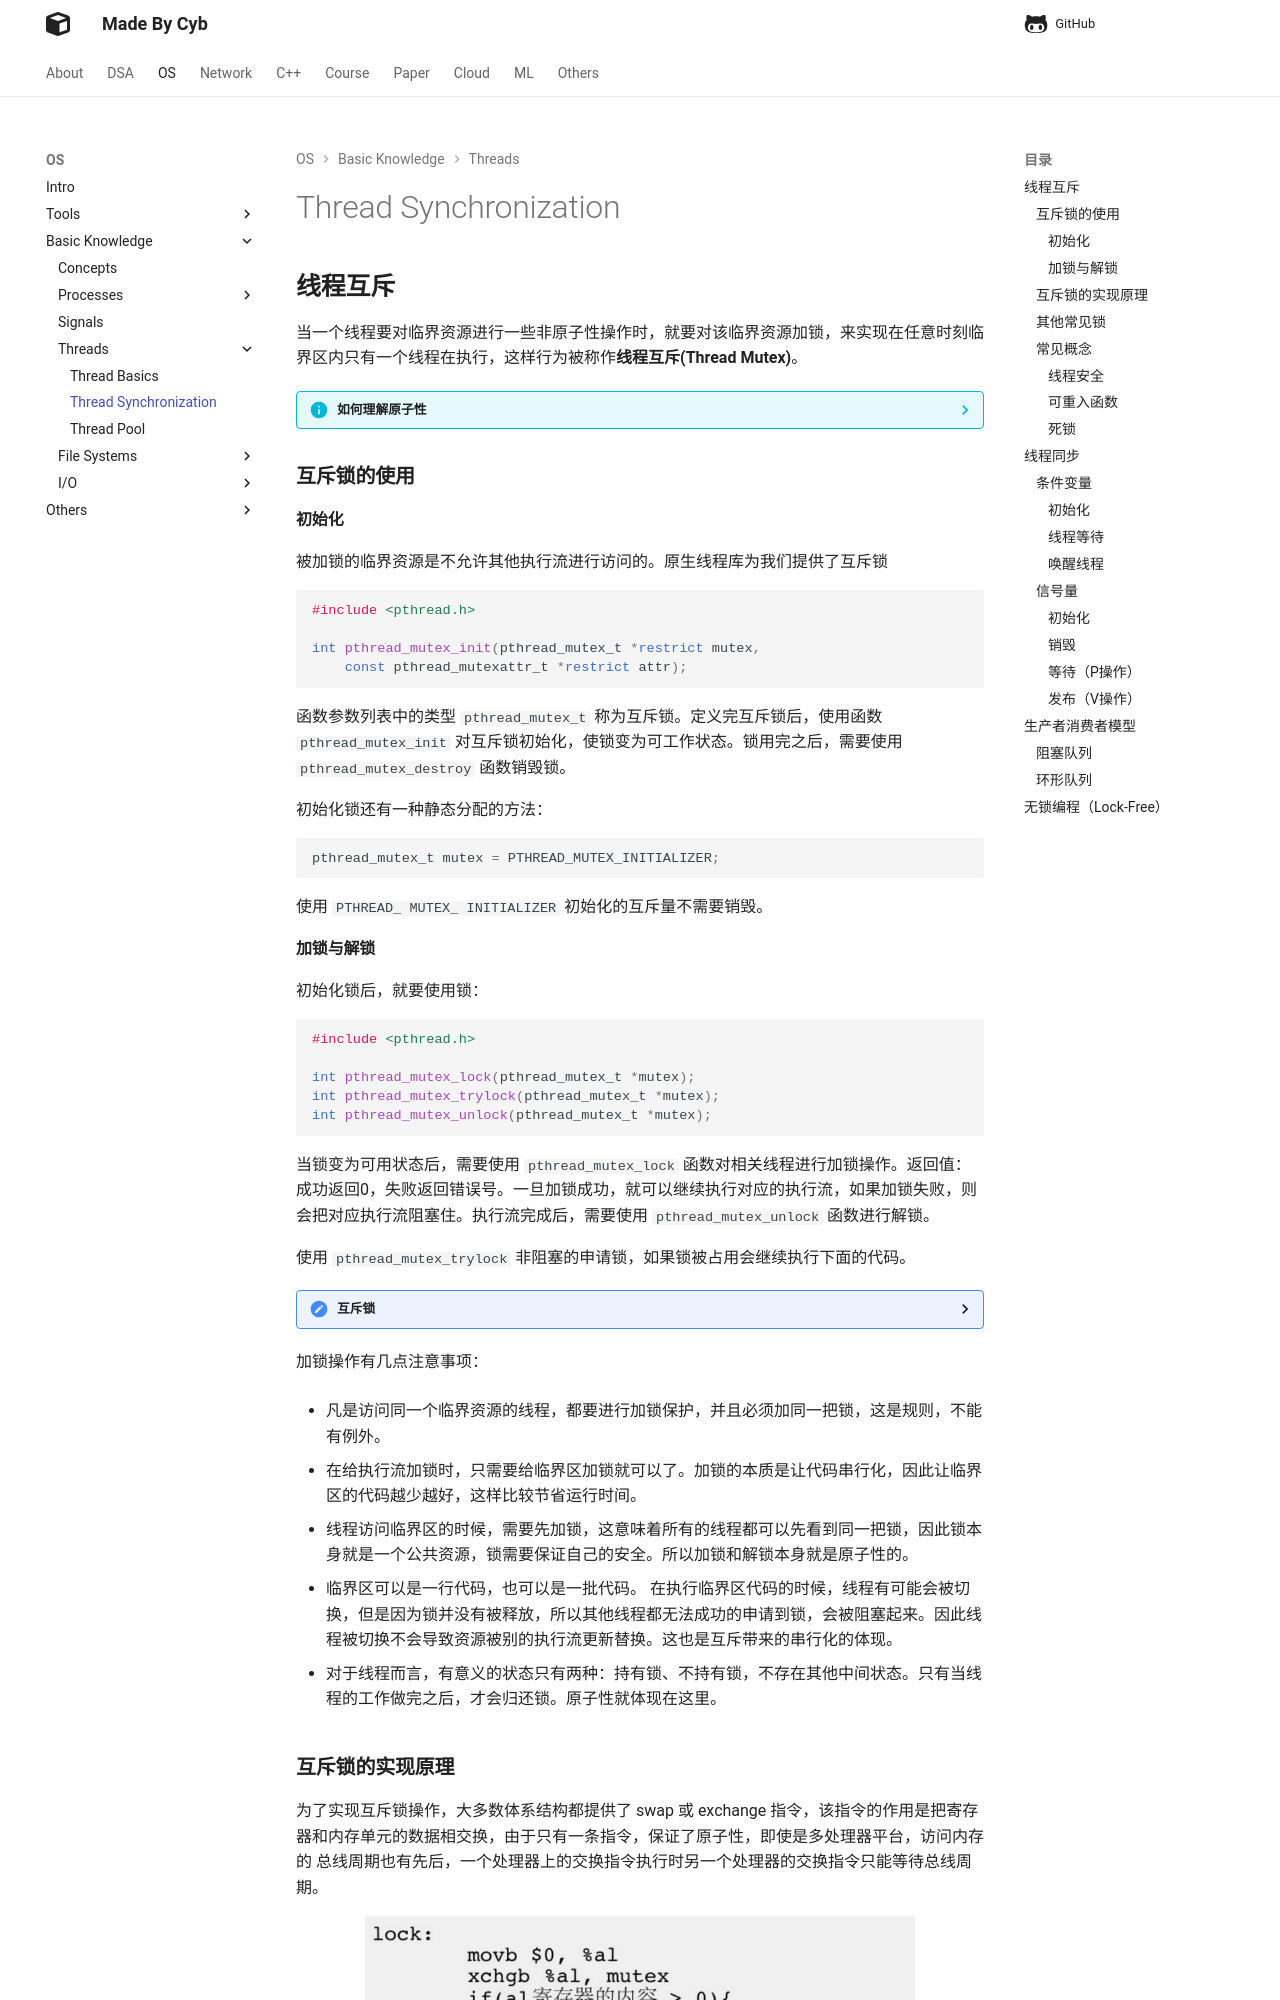

repository: idle-lab/idle-lab.github.io · page: os/Thread/Sync/index.html · generator: mkdocs


## **线程互斥**

当一个线程要对临界资源进行一些非原子性操作时，就要对该临界资源加锁，来实现在任意时刻临界区内只有一个线程在执行，这样行为被称作**线程互斥(Thread Mutex)**。

??? info "如何理解原子性"
    对于原子性操作，我们可以粗略的理解为不会被执行流的替换所打断的操作。
    
    CPU 对于硬件中断的检测是在每次指令执行结束后，而时间片结束的检测是在每次收到时钟中断后，也就是说在一条指令结束后，系统才要判断是否要进行执行流的替换，所以我们可以说一条汇编指令是原子性的。

### **互斥锁的使用**

#### **初始化**

被加锁的临界资源是不允许其他执行流进行访问的。原生线程库为我们提供了互斥锁

```cpp
#include <pthread.h>

int pthread_mutex_init(pthread_mutex_t *restrict mutex,
    const pthread_mutexattr_t *restrict attr);
```

函数参数列表中的类型 `pthread_mutex_t` 称为互斥锁。定义完互斥锁后，使用函数 `pthread_mutex_init` 对互斥锁初始化，使锁变为可工作状态。锁用完之后，需要使用 `pthread_mutex_destroy` 函数销毁锁。

初始化锁还有一种静态分配的方法：

```cpp
pthread_mutex_t mutex = PTHREAD_MUTEX_INITIALIZER;
```

使用 `PTHREAD_ MUTEX_ INITIALIZER` 初始化的互斥量不需要销毁。

#### **加锁与解锁**

初始化锁后，就要使用锁：

```cpp
#include <pthread.h>

int pthread_mutex_lock(pthread_mutex_t *mutex);
int pthread_mutex_trylock(pthread_mutex_t *mutex);
int pthread_mutex_unlock(pthread_mutex_t *mutex);
```

当锁变为可用状态后，需要使用 `pthread_mutex_lock` 函数对相关线程进行加锁操作。返回值：成功返回0，失败返回错误号。一旦加锁成功，就可以继续执行对应的执行流，如果加锁失败，则会把对应执行流阻塞住。执行流完成后，需要使用 `pthread_mutex_unlock` 函数进行解锁。

使用 `pthread_mutex_trylock` 非阻塞的申请锁，如果锁被占用会继续执行下面的代码。

??? code "互斥锁"
    ```cpp
    /*
    4 个线程模拟抢票，ticket 就是临界资源
    在不同线程访问 ticket 时，就要加锁，保证线程安全
    */
    #include <pthread.h>
    #include <iostream>
    #include <string>
    using namespace std;


    int ticket = 100000;

    // ticket_mutex 也是临界资源，但是对锁的操作都是原子性的。
    pthread_mutex_t ticket_mutex = PTHREAD_MUTEX_INITIALIZER;

    void* get_ticket(void* args)
    {
        string thread_name = (char*)args;
        int* cnt = new int(0);
        for(;;)
        {
            // 线程要进入临界区，要申请锁
            pthread_mutex_lock(&ticket_mutex);
            // ============临界区===============
            if(ticket > 0)
            {
                ticket--;
                (*cnt)++;
                cout << thread_name << " get ticket ,tickets left: " << ticket << '\n';
            // ============临界区===============
                pthread_mutex_unlock(&ticket_mutex);
            }
            else
            {
                // 防止资源死锁
                pthread_mutex_unlock(&ticket_mutex);
                break;
            }
        }
        return (void*)cnt;
    }


    int main()
    {
        // 创建 4 个线程，去抢票
        pthread_t tids[4];
        for(int i = 0;i < 4;++i)
        {
            string* tid_name = new string("thread-" + to_string(i));
            pthread_create(&tids[i],nullptr,get_ticket,(void*)tid_name->c_str());
        }

        // 线程回收
        for(int i = 0;i < 4;++i)
        {
            int* res;
            pthread_join(tids[i],(void**)&res);
            cout << "thread-" + to_string(i) << " get: " << *res << '\n';
        }
        return 0;
    }
    ```

加锁操作有几点注意事项：

- 凡是访问同一个临界资源的线程，都要进行加锁保护，并且必须加同一把锁，这是规则，不能有例外。

- 在给执行流加锁时，只需要给临界区加锁就可以了。加锁的本质是让代码串行化，因此让临界区的代码越少越好，这样比较节省运行时间。

- 线程访问临界区的时候，需要先加锁，这意味着所有的线程都可以先看到同一把锁，因此锁本身就是一个公共资源，锁需要保证自己的安全。所以加锁和解锁本身就是原子性的。

- 临界区可以是一行代码，也可以是一批代码。 在执行临界区代码的时候，线程有可能会被切换，但是因为锁并没有被释放，所以其他线程都无法成功的申请到锁，会被阻塞起来。因此线程被切换不会导致资源被别的执行流更新替换。这也是互斥带来的串行化的体现。

- 对于线程而言，有意义的状态只有两种：持有锁、不持有锁，不存在其他中间状态。只有当线程的工作做完之后，才会归还锁。原子性就体现在这里。

### **互斥锁的实现原理**

为了实现互斥锁操作，大多数体系结构都提供了 swap 或 exchange 指令，该指令的作用是把寄存器和内存单元的数据相交换，由于只有一条指令，保证了原子性，即使是多处理器平台，访问内存的 总线周期也有先后，一个处理器上的交换指令执行时另一个处理器的交换指令只能等待总线周期。

<figure markdown="span">
  ![Image title](01.png){ width="550" }
</figure>

加锁代码的 movb 指令本质上是调用线程，向自己的上下文写入 0 。 xchgb 指令本质上是将共享数据交换到自己的私有上下文中，即加锁操作，因为这里是一条汇编指令，就保证了加锁操作的原子性。假设共享资源 mutex 中存放的是 1 ，那么交换操作并没有新增任何的 1 ， 1 只会进行流转，保证了锁的唯一性。

### **其他常见锁**

- **悲观锁：**在每次访问临界资源时都上锁。

- **乐观锁：**每次访问数据先假定数据不会被其他线程修改，因此不上锁，在更新数据时在查看数据是否被修改。

- **自旋锁：**自旋锁是互斥锁的一种。这种锁在申请失败时，不会将线程挂起，而是直接返回，再重新申请锁。这样做的目的时减少挂起唤醒锁的消耗。适用于频繁加锁解锁的场景。但是在一些加锁后解锁较慢的场景会浪费 CPU 资源。


### **常见概念**
